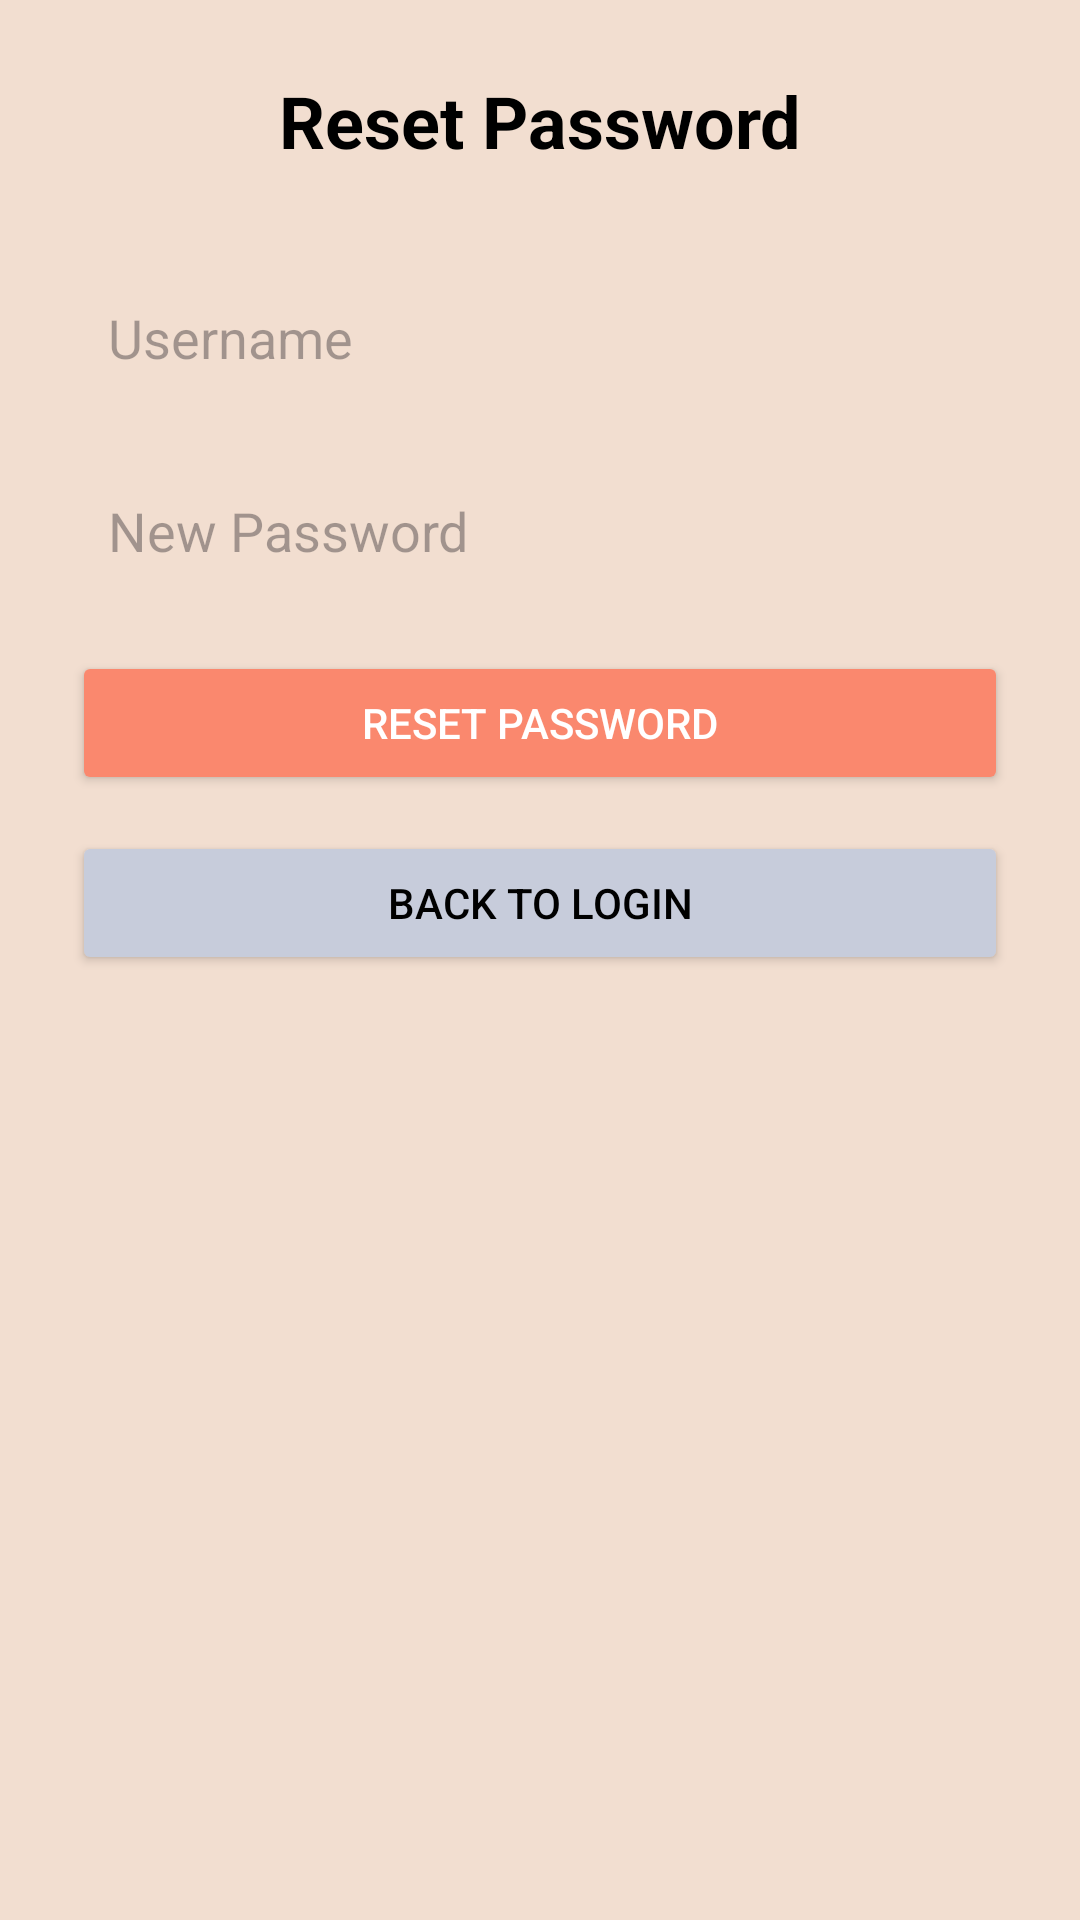

Layout XML and referenced resources for this Android screen:
<!-- AndroidManifest.xml: application theme Theme.BlushFinance -->
<!-- res/layout/activity_forgot_password.xml -->
<?xml version="1.0" encoding="utf-8"?>
<LinearLayout xmlns:android="http://schemas.android.com/apk/res/android"
    android:layout_width="match_parent"
    android:layout_height="match_parent"
    android:padding="24dp"
    android:orientation="vertical"
    android:background="@color/backgroundColor">

    <TextView
        android:layout_width="wrap_content"
        android:layout_height="wrap_content"
        android:text="Reset Password"
        android:textSize="24sp"
        android:textStyle="bold"
        android:textColor="@color/black"
        android:layout_gravity="center_horizontal"
        android:layout_marginBottom="32dp" />

    <EditText
        android:id="@+id/editTextUsername"
        android:layout_width="match_parent"
        android:layout_height="wrap_content"
        android:hint="Username"
        android:background="@drawable/black_white_edittext"
        android:padding="12dp"
        android:textColor="@color/black"
        android:layout_marginBottom="16dp" />

    <EditText
        android:id="@+id/editTextNewPassword"
        android:layout_width="match_parent"
        android:layout_height="wrap_content"
        android:hint="New Password"
        android:background="@drawable/black_white_edittext"
        android:padding="12dp"
        android:textColor="@color/black"
        android:inputType="textPassword"
        android:layout_marginBottom="16dp" />

    <Button
        android:id="@+id/buttonResetPassword"
        android:layout_width="match_parent"
        android:layout_height="wrap_content"
        android:text="Reset Password"
        android:backgroundTint="@color/menuColor"
        android:textColor="@color/white" />

    <Button
        android:id="@+id/buttonBackToLogin"
        android:layout_width="match_parent"
        android:layout_height="wrap_content"
        android:text="Back to Login"
        android:layout_marginTop="12dp"
        android:backgroundTint="@color/lightGrey"
        android:textColor="@color/black" />
</LinearLayout>
<!-- resources referenced by this layout -->
<resources>
  <color name="backgroundColor">#F2DED0</color>
  <color name="black">#FF000000</color>
  <color name="lightGrey">#c7ccdb</color>
  <color name="menuColor">#FA886E</color>
  <color name="white">#FFFFFFFF</color>
  <style name="Theme.BlushFinance" parent="Base.Theme.BlushFinance" />
  <style name="Base.Theme.BlushFinance" parent="Theme.Material3.DayNight.NoActionBar">
  
          <item name="colorPrimary">@color/my_primary</item>
          <item name="colorPrimaryVariant">@color/my_primary</item>
  
  
          <item name="colorSecondary">@color/my_secondary</item>
  
  
  
  
          
          
      </style>
  <color name="my_primary">#FA886E</color>
  <color name="my_secondary">#FF000000</color>
</resources>
